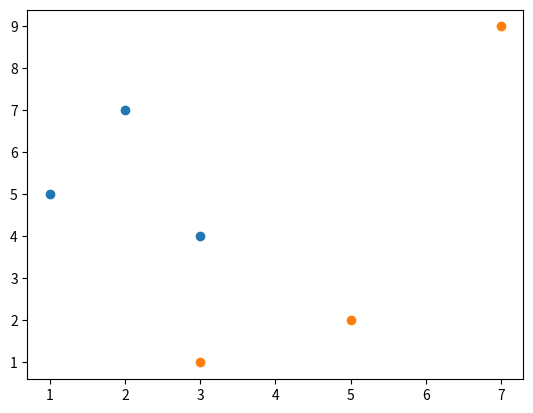

Recreate this plot in Python.
import matplotlib.pyplot as plt

plt.scatter([1,2,3], [5,7,4])
plt.scatter([3,5,7], [1,2,9])
plt.show()